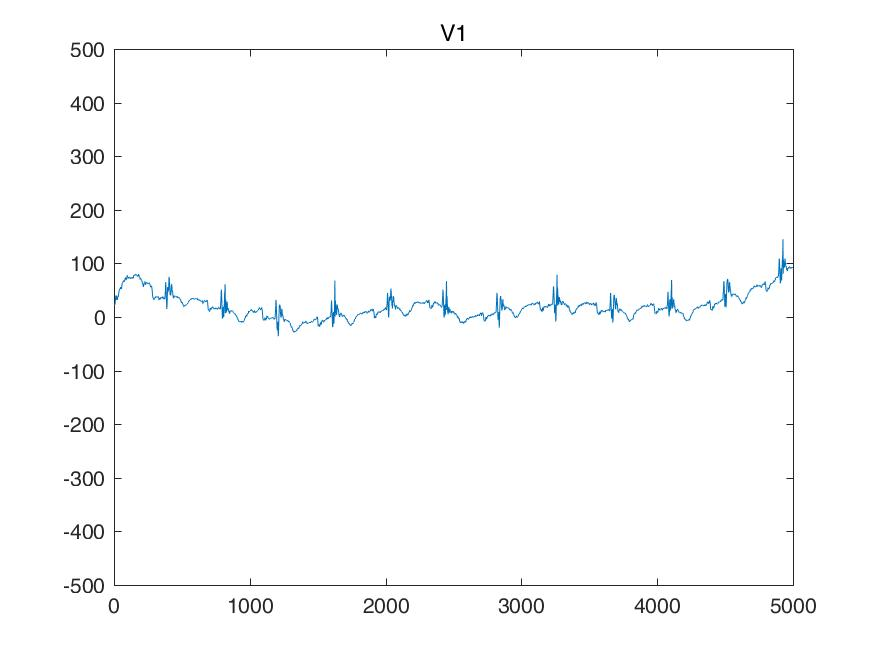

Data behind this chart, as committed beside it:
I, II, III, aVR, aVL, aVF, V1, V2, V3, V4, V5, V6, 
-634, 48, 683, 292, -658, 366, 107, -468, -292, -1141, -1337, -1005, 
-634, 48, 683, 292, -658, 366, 107, -468, -292, -1141, -1337, -1005, 
-634, 48, 683, 292, -658, 366, 107, -468, -292, -1141, -1337, -1005, 
-634, 48, 683, 292, -658, 366, 107, -468, -292, -1141, -1337, -1005, 
-600, 78, 678, 261, -639, 378, 112, -492, -312, -1122, -1312, -990, 
-575, 107, 683, 234, -629, 395, 117, -507, -331, -1102, -1288, -985, 
-551, 136, 688, 207, -619, 412, 122, -522, -351, -1083, -1263, -980, 
-527, 165, 692, 180, -610, 429, 126, -536, -370, -1063, -1239, -976, 
-531, 151, 683, 190, -607, 417, 151, -556, -434, -1073, -1166, -907, 
-536, 146, 683, 195, -610, 414, 165, -566, -497, -1073, -1093, -839, 
-541, 141, 683, 200, -612, 412, 180, -575, -561, -1073, -1019, -771, 
-546, 136, 683, 204, -614, 409, 195, -585, -624, -1073, -946, -702, 
-507, 112, 619, 197, -563, 366, 185, -585, -673, -1117, -976, -732, 
-468, 97, 566, 185, -517, 331, 175, -585, -712, -1151, -995, -751, 
-429, 82, 512, 173, -470, 297, 165, -585, -751, -1185, -1015, -771, 
-390, 68, 458, 161, -424, 263, 156, -585, -790, -1220, -1034, -790, 
-341, 29, 370, 156, -356, 200, 165, -527, -741, -1195, -976, -736, 
-292, -9, 283, 151, -287, 136, 175, -468, -702, -1171, -917, -683, 
-244, -48, 195, 146, -219, 73, 185, -409, -663, -1146, -858, -629, 
-195, -87, 107, 141, -151, 9, 195, -351, -624, -1122, -800, -575, 
-161, -107, 53, 134, -107, -26, 185, -322, -590, -1112, -824, -600, 
-126, -117, 9, 122, -68, -53, 175, -292, -556, -1102, -839, -624, 
-92, -126, -34, 109, -29, -80, 165, -263, -522, -1093, -854, -649, 
-58, -136, -78, 97, 9, -107, 156, -234, -488, -1083, -868, -673, 
-19, -102, -82, 61, 31, -92, 170, -190, -444, -1024, -795, -610, 
9, -78, -87, 34, 48, -82, 175, -156, -400, -976, -722, -546, 
39, -53, -92, 7, 65, -73, 180, -122, -356, -927, -649, -483, 
68, -29, -97, -19, 82, -63, 185, -87, -312, -878, -575, -419, 
82, 0, -82, -41, 82, -41, 185, -68, -278, -854, -590, -439, 
87, 19, -68, -53, 78, -24, 185, -58, -253, -829, -595, -458, 
92, 39, -53, -65, 73, -7, 185, -48, -229, -805, -600, -478, 
97, 58, -39, -78, 68, 9, 185, -39, -204, -780, -605, -497, 
107, 63, -43, -85, 75, 9, 204, -14, -185, -756, -570, -468, 
107, 68, -39, -87, 73, 14, 214, 0, -175, -741, -546, -439, 
107, 73, -34, -90, 70, 19, 224, 14, -165, -727, -522, -409, 
107, 78, -29, -92, 68, 24, 234, 29, -156, -712, -497, -380, 
102, 73, -29, -87, 65, 21, 244, 19, -146, -702, -512, -400, 
97, 68, -29, -82, 63, 19, 244, 19, -146, -702, -527, -419, 
92, 63, -29, -78, 61, 17, 244, 19, -146, -702, -541, -439, 
87, 58, -29, -73, 58, 14, 244, 19, -146, -702, -556, -458, 
92, 48, -43, -70, 68, 2, 253, 29, -136, -692, -531, -434, 
97, 48, -48, -73, 73, 0, 253, 29, -136, -683, -517, -419, 
102, 48, -53, -75, 78, -2, 253, 29, -136, -673, -502, -405, 
107, 48, -58, -78, 82, -4, 253, 29, -136, -663, -488, -390, 
126, 63, -63, -95, 95, 0, 258, 29, -122, -644, -478, -405, 
146, 78, -68, -112, 107, 4, 263, 29, -117, -634, -478, -409, 
165, 92, -73, -129, 119, 9, 268, 29, -112, -624, -478, -414, 
185, 107, -78, -146, 131, 14, 273, 29, -107, -614, -478, -419, 
175, 87, -87, -131, 131, 0, 268, 39, -117, -600, -458, -414, 
165, 78, -87, -122, 126, -4, 263, 39, -117, -595, -448, -409, 
156, 68, -87, -112, 122, -9, 258, 39, -117, -590, -439, -405, 
146, 58, -87, -102, 117, -14, 253, 39, -117, -585, -429, -400, 
151, 63, -87, -107, 119, -12, 258, 39, -112, -570, -409, -395, 
156, 68, -87, -112, 122, -9, 263, 39, -107, -556, -400, -390, 
161, 73, -87, -117, 124, -7, 268, 39, -102, -541, -390, -385, 
165, 78, -87, -122, 126, -4, 273, 39, -97, -527, -380, -380, 
190, 102, -87, -146, 139, 7, 283, 48, -92, -517, -370, -370, 
204, 117, -87, -161, 146, 14, 292, 58, -87, -507, -361, -370, 
219, 131, -87, -175, 153, 21, 302, 68, -82, -497, -351, -370, 
234, 146, -87, -190, 161, 29, 312, 78, -78, -488, -341, -370, 
... 4,940 more rows
